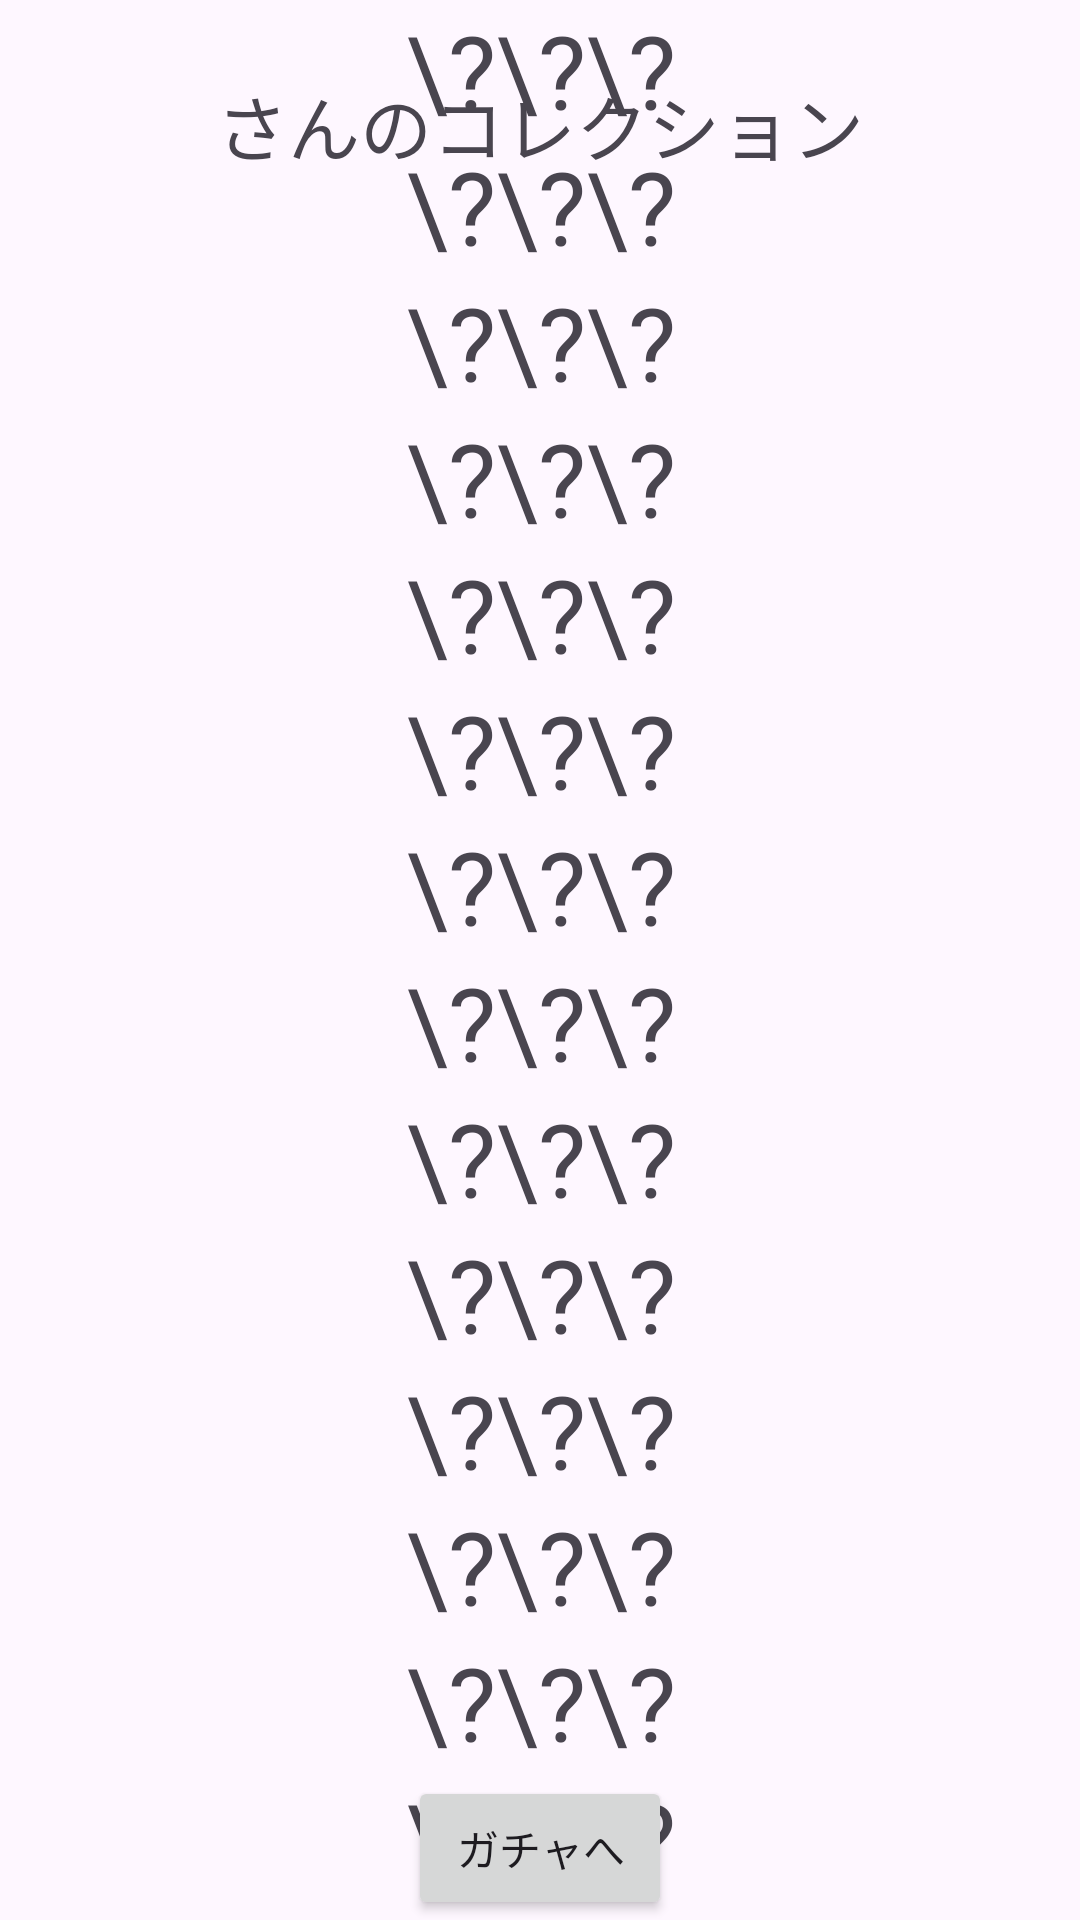

This screen was rendered from an Android layout file. Write that file and the resources it references.
<!-- AndroidManifest.xml: application theme Theme.Gatya -->
<!-- res/layout/activity_collection.xml -->
<?xml version="1.0" encoding="utf-8"?>
<androidx.constraintlayout.widget.ConstraintLayout xmlns:android="http://schemas.android.com/apk/res/android"
    xmlns:app="http://schemas.android.com/apk/res-auto"
    xmlns:tools="http://schemas.android.com/tools"
    android:layout_width="match_parent"
    android:layout_height="match_parent">

    <TextView
        android:id="@+id/tvCollectionTitle"
        android:layout_width="wrap_content"
        android:layout_height="wrap_content"
        android:layout_marginTop="24dp"
        android:text="@string/tv_collection_title"
        android:textSize="24sp"
        app:layout_constraintEnd_toEndOf="parent"
        app:layout_constraintStart_toStartOf="parent"
        app:layout_constraintTop_toTopOf="parent" />


    <Button
        android:id="@+id/btCollectionGoGatya"
        android:layout_width="wrap_content"
        android:layout_height="wrap_content"
        android:text="@string/bt_go_gatya"
        app:layout_constraintBottom_toBottomOf="parent"
        app:layout_constraintEnd_toEndOf="parent"
        app:layout_constraintStart_toStartOf="parent" />

    <ScrollView
        android:layout_width="398dp"
        android:layout_height="650dp"
        app:layout_constraintBottom_toTopOf="@+id/btCollectionGoGatya"
        app:layout_constraintEnd_toEndOf="parent"
        app:layout_constraintStart_toStartOf="parent"
        app:layout_constraintTop_toBottomOf="@+id/tvCollectionTitle">

        <LinearLayout
            android:layout_width="match_parent"
            android:layout_height="wrap_content"
            android:orientation="vertical">

            <ImageView
                android:id="@+id/ivCollection1"
                android:layout_width="match_parent"
                android:layout_height="wrap_content"
                android:src="@drawable/o_hatena" />

            <TextView
                android:id="@+id/tvCollection1"
                android:layout_width="match_parent"
                android:layout_height="wrap_content"
                android:gravity="center"
                android:text="\?\?\?"
                android:textSize="34sp" />

            <ImageView
                android:id="@+id/ivCollection2"
                android:layout_width="match_parent"
                android:layout_height="wrap_content"
                android:src="@drawable/o_hatena" />

            <TextView
                android:id="@+id/tvCollection2"
                android:layout_width="match_parent"
                android:layout_height="wrap_content"
                android:gravity="center"
                android:text="\?\?\?"
                android:textSize="34sp" />

            <ImageView
                android:id="@+id/ivCollection3"
                android:layout_width="match_parent"
                android:layout_height="wrap_content"
                android:src="@drawable/o_hatena" />

            <TextView
                android:id="@+id/tvCollection3"
                android:layout_width="match_parent"
                android:layout_height="wrap_content"
                android:gravity="center"
                android:text="\?\?\?"
                android:textSize="34sp" />

            <ImageView
                android:id="@+id/ivCollection4"
                android:layout_width="match_parent"
                android:layout_height="wrap_content"
                android:src="@drawable/o_hatena" />

            <TextView
                android:id="@+id/tvCollection4"
                android:layout_width="match_parent"
                android:layout_height="wrap_content"
                android:gravity="center"
                android:text="\?\?\?"
                android:textSize="34sp" />
            <ImageView
                android:id="@+id/ivCollection5"
                android:layout_width="match_parent"
                android:layout_height="wrap_content"
                android:src="@drawable/o_hatena" />

            <TextView
                android:id="@+id/tvCollection5"
                android:layout_width="match_parent"
                android:layout_height="wrap_content"
                android:gravity="center"
                android:text="\?\?\?"
                android:textSize="34sp" />

            <ImageView
                android:id="@+id/ivCollection6"
                android:layout_width="match_parent"
                android:layout_height="wrap_content"
                android:src="@drawable/o_hatena" />

            <TextView
                android:id="@+id/tvCollection6"
                android:layout_width="match_parent"
                android:layout_height="wrap_content"
                android:gravity="center"
                android:text="\?\?\?"
                android:textSize="34sp" />

            <ImageView
                android:id="@+id/ivCollection7"
                android:layout_width="match_parent"
                android:layout_height="wrap_content"
                android:src="@drawable/o_hatena" />

            <TextView
                android:id="@+id/tvCollection7"
                android:layout_width="match_parent"
                android:layout_height="wrap_content"
                android:gravity="center"
                android:text="\?\?\?"
                android:textSize="34sp" />

            <ImageView
                android:id="@+id/ivCollection8"
                android:layout_width="match_parent"
                android:layout_height="wrap_content"
                android:src="@drawable/o_hatena" />

            <TextView
                android:id="@+id/tvCollection8"
                android:layout_width="match_parent"
                android:layout_height="wrap_content"
                android:gravity="center"
                android:text="\?\?\?"
                android:textSize="34sp" />

            <ImageView
                android:id="@+id/ivCollection9"
                android:layout_width="match_parent"
                android:layout_height="wrap_content"
                android:src="@drawable/o_hatena" />

            <TextView
                android:id="@+id/tvCollection9"
                android:layout_width="match_parent"
                android:layout_height="wrap_content"
                android:gravity="center"
                android:text="\?\?\?"
                android:textSize="34sp" />

            <ImageView
                android:id="@+id/ivCollection10"
                android:layout_width="match_parent"
                android:layout_height="wrap_content"
                android:src="@drawable/o_hatena" />

            <TextView
                android:id="@+id/tvCollection10"
                android:layout_width="match_parent"
                android:layout_height="wrap_content"
                android:gravity="center"
                android:text="\?\?\?"
                android:textSize="34sp" />

            <ImageView
                android:id="@+id/ivCollection11"
                android:layout_width="match_parent"
                android:layout_height="wrap_content"
                android:src="@drawable/o_hatena" />

            <TextView
                android:id="@+id/tvCollection11"
                android:layout_width="match_parent"
                android:layout_height="wrap_content"
                android:gravity="center"
                android:text="\?\?\?"
                android:textSize="34sp" />

            <ImageView
                android:id="@+id/ivCollection12"
                android:layout_width="match_parent"
                android:layout_height="wrap_content"
                android:src="@drawable/o_hatena" />

            <TextView
                android:id="@+id/tvCollection12"
                android:layout_width="match_parent"
                android:layout_height="wrap_content"
                android:gravity="center"
                android:text="\?\?\?"
                android:textSize="34sp" />

            <ImageView
                android:id="@+id/ivCollection13"
                android:layout_width="match_parent"
                android:layout_height="wrap_content"
                android:src="@drawable/o_hatena" />

            <TextView
                android:id="@+id/tvCollection13"
                android:layout_width="match_parent"
                android:layout_height="wrap_content"
                android:gravity="center"
                android:text="\?\?\?"
                android:textSize="34sp" />

            <ImageView
                android:id="@+id/ivCollection14"
                android:layout_width="match_parent"
                android:layout_height="wrap_content"
                android:src="@drawable/o_hatena" />

            <TextView
                android:id="@+id/tvCollection14"
                android:layout_width="match_parent"
                android:layout_height="wrap_content"
                android:gravity="center"
                android:text="\?\?\?"
                android:textSize="34sp" />

            <ImageView
                android:id="@+id/ivCollection15"
                android:layout_width="match_parent"
                android:layout_height="wrap_content"
                android:src="@drawable/o_hatena" />

            <TextView
                android:id="@+id/tvCollection15"
                android:layout_width="match_parent"
                android:layout_height="wrap_content"
                android:gravity="center"
                android:text="\?\?\?"
                android:textSize="34sp" />



        </LinearLayout>
    </ScrollView>

</androidx.constraintlayout.widget.ConstraintLayout>
<!-- resources referenced by this layout -->
<resources>
  <string name="bt_go_gatya">ガチャへ</string>
  <string name="tv_collection_title">さんのコレクション</string>
  <style name="Theme.Gatya" parent="Base.Theme.Gatya" />
  <style name="Base.Theme.Gatya" parent="Theme.Material3.DayNight.NoActionBar">
          
          
      </style>
</resources>
